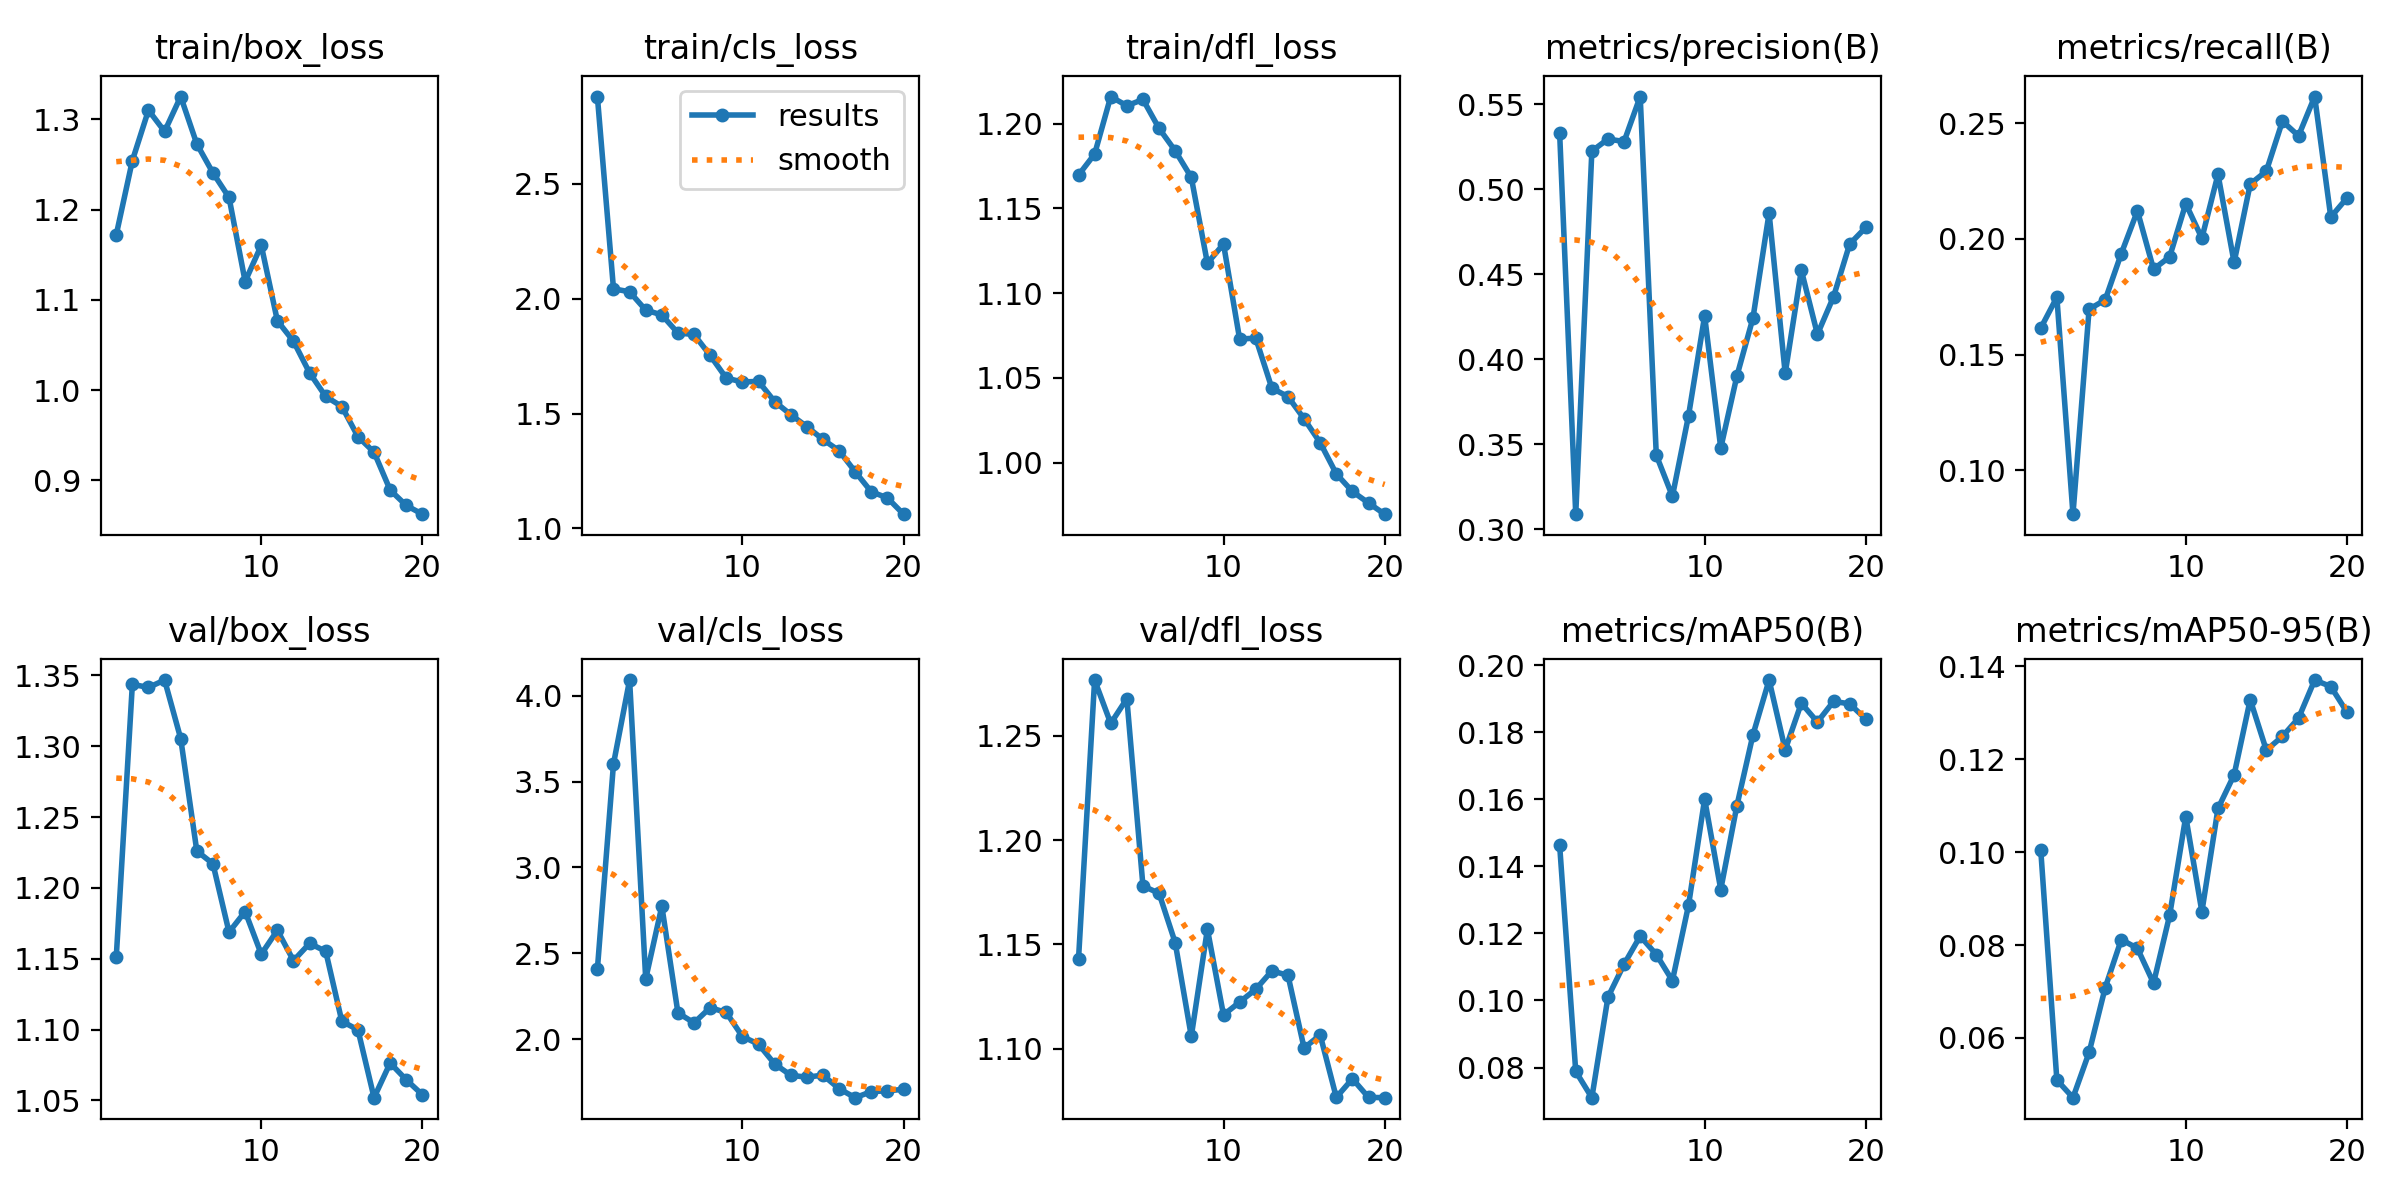

Data behind this chart, as committed beside it:
epoch, time, train/box_loss, train/cls_loss, train/dfl_loss, metrics/precision(B), metrics/recall(B), metrics/mAP50(B), metrics/mAP50-95(B), val/box_loss, val/cls_loss, val/dfl_loss, lr/pg0, lr/pg1, lr/pg2
1, 14.71, 1.172, 2.879, 1.17, 0.5332, 0.1614, 0.1464, 0.1005, 1.151, 2.408, 1.143, 0.0003653, 0.0003653, 0.0003653
2, 24.25, 1.254, 2.042, 1.182, 0.3089, 0.1748, 0.07885, 0.05095, 1.344, 3.602, 1.277, 0.0006992, 0.0006992, 0.0006992
3, 33.37, 1.31, 2.029, 1.216, 0.5224, 0.08099, 0.07102, 0.04714, 1.341, 4.09, 1.256, 0.0009965, 0.0009965, 0.0009965
4, 42.42, 1.287, 1.95, 1.211, 0.5295, 0.1696, 0.101, 0.05687, 1.347, 2.352, 1.268, 0.000946, 0.000946, 0.000946
5, 51.46, 1.325, 1.929, 1.214, 0.528, 0.1737, 0.1108, 0.07082, 1.305, 2.775, 1.178, 0.000891, 0.000891, 0.000891
6, 60.49, 1.273, 1.85, 1.197, 0.5545, 0.1937, 0.1192, 0.0812, 1.226, 2.155, 1.174, 0.000836, 0.000836, 0.000836
7, 69.48, 1.241, 1.844, 1.184, 0.3436, 0.2121, 0.1137, 0.07929, 1.217, 2.097, 1.151, 0.000781, 0.000781, 0.000781
8, 78.58, 1.213, 1.753, 1.168, 0.3195, 0.1869, 0.1059, 0.07181, 1.169, 2.185, 1.106, 0.000726, 0.000726, 0.000726
9, 87.78, 1.12, 1.654, 1.118, 0.3668, 0.1922, 0.1284, 0.08642, 1.183, 2.157, 1.157, 0.000671, 0.000671, 0.000671
10, 96.83, 1.16, 1.637, 1.129, 0.4255, 0.2152, 0.16, 0.1077, 1.153, 2.017, 1.116, 0.000616, 0.000616, 0.000616
11, 126.2, 1.077, 1.64, 1.073, 0.3478, 0.2003, 0.1331, 0.08718, 1.17, 1.973, 1.122, 0.0005611, 0.0005611, 0.0005611
12, 135.4, 1.054, 1.552, 1.073, 0.3901, 0.2279, 0.158, 0.1094, 1.149, 1.858, 1.128, 0.0005061, 0.0005061, 0.0005061
13, 144.4, 1.019, 1.495, 1.044, 0.4243, 0.1898, 0.1792, 0.1167, 1.161, 1.792, 1.137, 0.0004511, 0.0004511, 0.0004511
14, 153.5, 0.9929, 1.443, 1.039, 0.4859, 0.2237, 0.1955, 0.1328, 1.155, 1.78, 1.135, 0.0003961, 0.0003961, 0.0003961
15, 162.5, 0.9818, 1.387, 1.026, 0.3917, 0.2293, 0.1747, 0.122, 1.106, 1.793, 1.1, 0.0003411, 0.0003411, 0.0003411
16, 171.5, 0.9484, 1.338, 1.012, 0.4524, 0.2509, 0.1886, 0.1249, 1.1, 1.714, 1.107, 0.0002861, 0.0002861, 0.0002861
17, 180.4, 0.9311, 1.247, 0.9934, 0.4147, 0.2445, 0.183, 0.1289, 1.052, 1.662, 1.077, 0.0002311, 0.0002311, 0.0002311
18, 189.4, 0.8891, 1.16, 0.983, 0.4368, 0.2615, 0.1892, 0.1371, 1.076, 1.697, 1.086, 0.0001761, 0.0001761, 0.0001761
19, 198.5, 0.8721, 1.133, 0.9762, 0.4677, 0.2094, 0.1884, 0.1357, 1.065, 1.702, 1.077, 0.0001211, 0.0001211, 0.0001211
20, 207.5, 0.8625, 1.062, 0.9696, 0.4775, 0.2177, 0.1839, 0.1302, 1.054, 1.71, 1.076, 6.61045e-05, 6.61045e-05, 6.61045e-05
